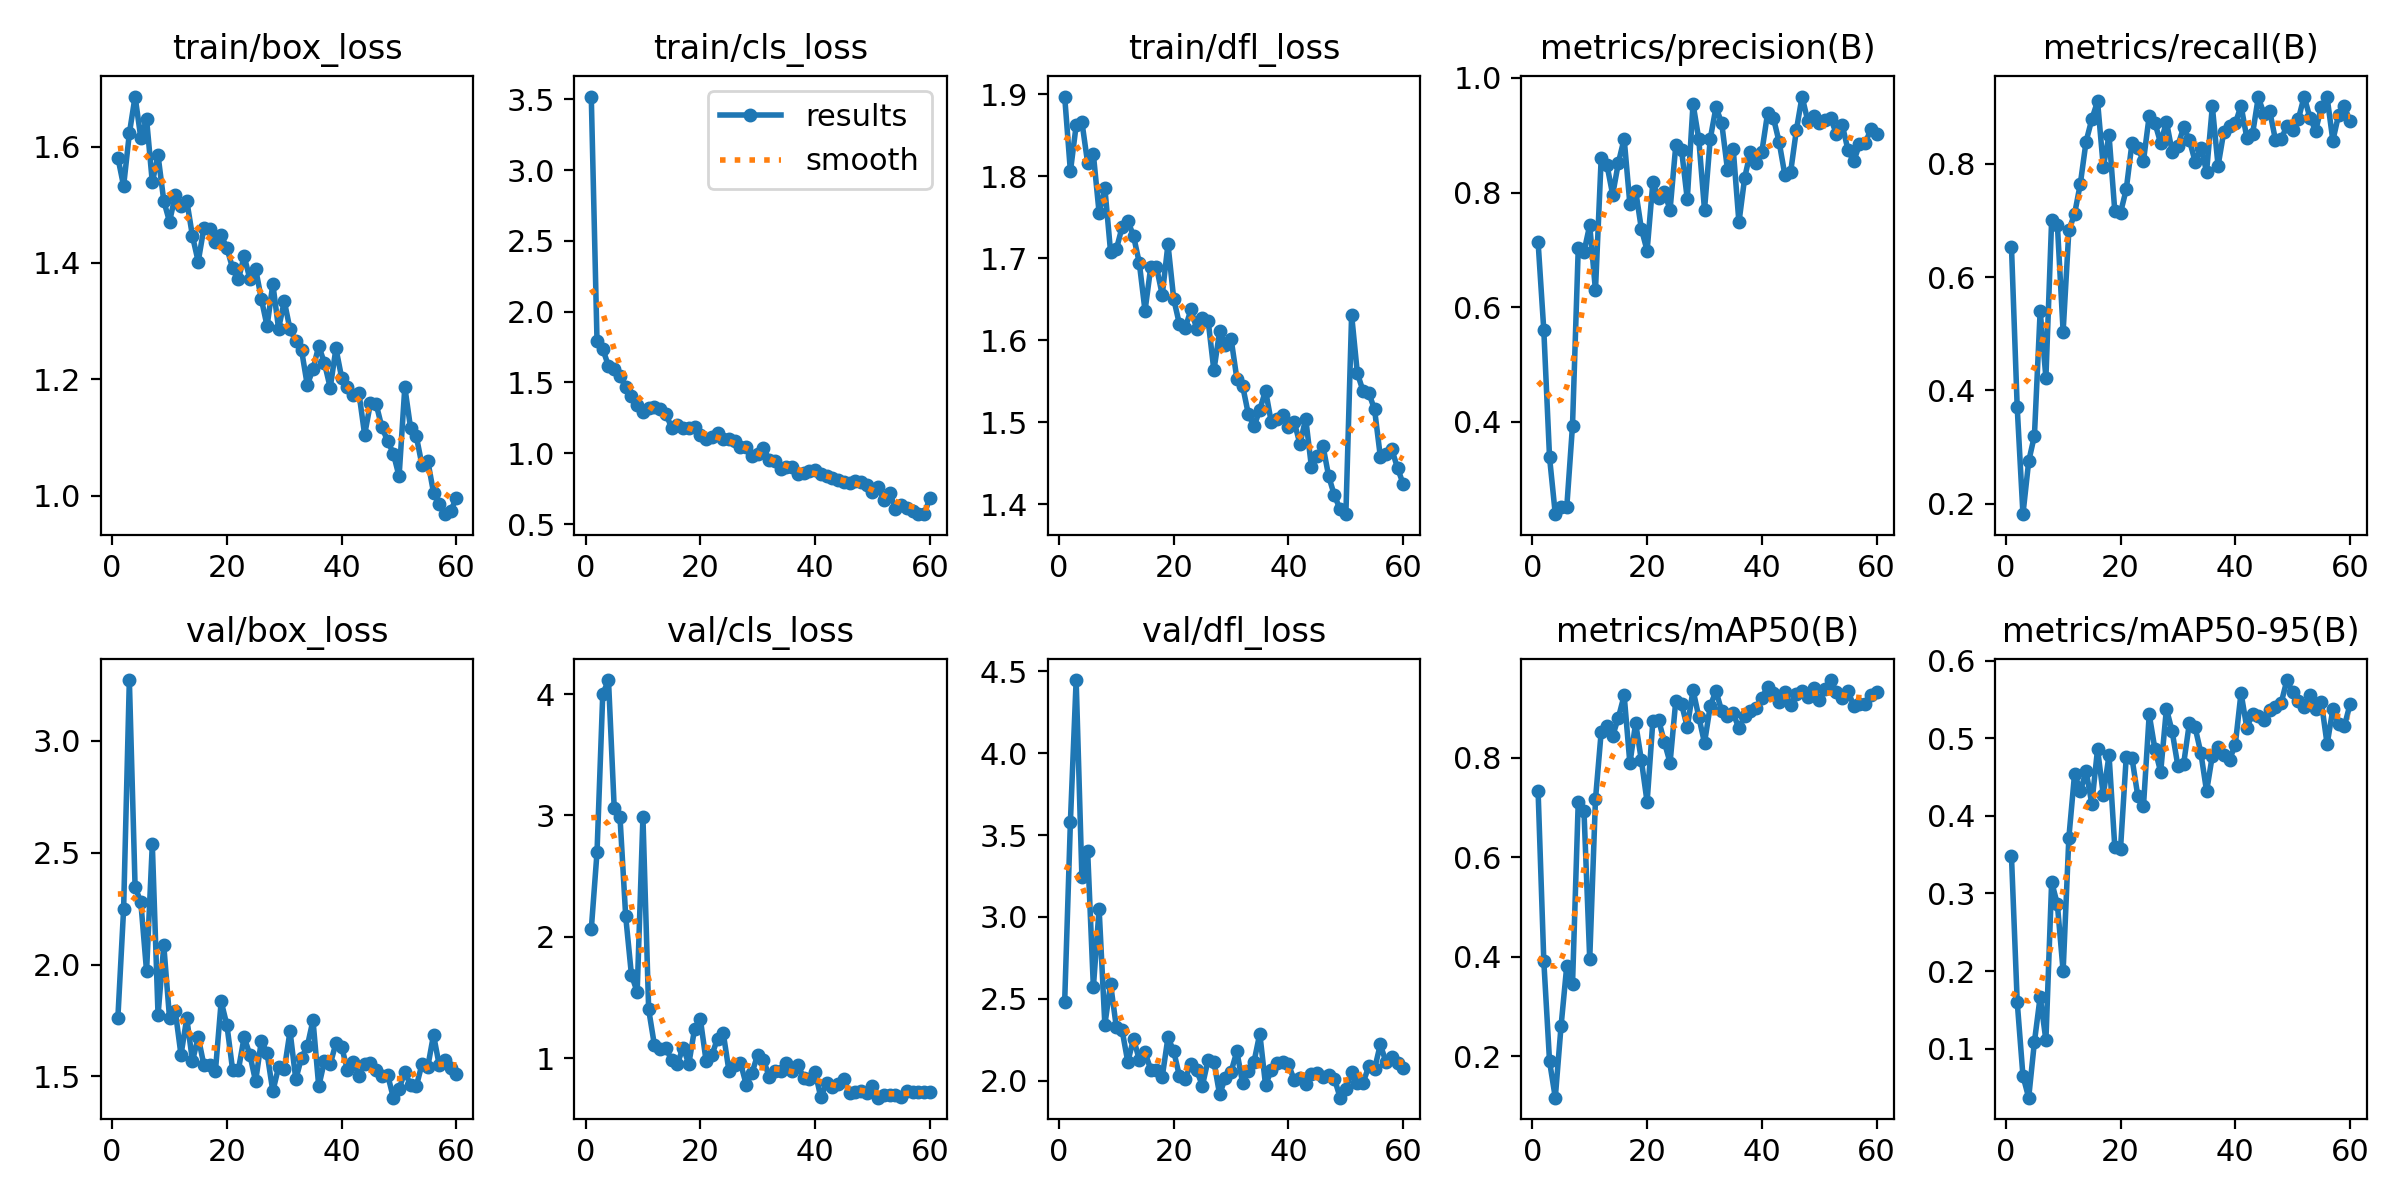

The table this chart was drawn from, first rows:
epoch, time, train/box_loss, train/cls_loss, train/dfl_loss, metrics/precision(B), metrics/recall(B), metrics/mAP50(B), metrics/mAP50-95(B), val/box_loss, val/cls_loss, val/dfl_loss, lr/pg0, lr/pg1, lr/pg2
1, 63.66, 1.581, 3.519, 1.897, 0.714, 0.6532, 0.7337, 0.3478, 1.763, 2.061, 2.483, 0.0003875, 0.0003875, 0.0003875
2, 115.1, 1.532, 1.794, 1.806, 0.5594, 0.3699, 0.3907, 0.1602, 2.248, 2.696, 3.583, 0.0007745, 0.0007745, 0.0007745
3, 165.6, 1.623, 1.738, 1.862, 0.3375, 0.1816, 0.1898, 0.06477, 3.272, 4.001, 4.448, 0.001148, 0.001148, 0.001148
4, 214.7, 1.686, 1.616, 1.866, 0.2385, 0.2748, 0.1169, 0.03667, 2.347, 4.117, 3.246, 0.001188, 0.001188, 0.001188
5, 266.8, 1.615, 1.595, 1.816, 0.2508, 0.3201, 0.26, 0.1087, 2.279, 3.059, 3.405, 0.001167, 0.001167, 0.001167
6, 316.6, 1.647, 1.549, 1.827, 0.2506, 0.5404, 0.3818, 0.1669, 1.97, 2.99, 2.572, 0.001147, 0.001147, 0.001147
7, 369.5, 1.539, 1.466, 1.755, 0.3932, 0.4224, 0.3444, 0.1106, 2.538, 2.167, 3.049, 0.001126, 0.001126, 0.001126
8, 422.2, 1.585, 1.403, 1.786, 0.7025, 0.701, 0.7113, 0.3149, 1.774, 1.685, 2.342, 0.001106, 0.001106, 0.001106
9, 473.1, 1.507, 1.34, 1.708, 0.6965, 0.6923, 0.6924, 0.2859, 2.086, 1.546, 2.59, 0.001085, 0.001085, 0.001085
10, 525.9, 1.471, 1.293, 1.711, 0.743, 0.5039, 0.395, 0.1998, 1.761, 2.987, 2.327, 0.001064, 0.001064, 0.001064
11, 580.2, 1.516, 1.323, 1.738, 0.6293, 0.6825, 0.7159, 0.372, 1.793, 1.401, 2.309, 0.001044, 0.001044, 0.001044
12, 632.3, 1.497, 1.326, 1.746, 0.8609, 0.7116, 0.8518, 0.4546, 1.596, 1.108, 2.114, 0.001023, 0.001023, 0.001023
13, 682.2, 1.507, 1.312, 1.727, 0.8482, 0.7648, 0.8635, 0.4317, 1.761, 1.079, 2.257, 0.001002, 0.001002, 0.001002
14, 733.7, 1.446, 1.281, 1.694, 0.7963, 0.8394, 0.8439, 0.4575, 1.569, 1.084, 2.127, 0.0009819, 0.0009819, 0.0009819
15, 782.8, 1.402, 1.179, 1.636, 0.8523, 0.8786, 0.8804, 0.4155, 1.675, 0.9824, 2.172, 0.0009612, 0.0009612, 0.0009612
16, 836.5, 1.461, 1.196, 1.689, 0.8939, 0.9103, 0.925, 0.4862, 1.55, 0.9525, 2.067, 0.0009406, 0.0009406, 0.0009406
17, 889.3, 1.459, 1.181, 1.689, 0.7795, 0.7944, 0.7883, 0.4269, 1.552, 1.087, 2.063, 0.00092, 0.00092, 0.00092
18, 941.1, 1.436, 1.181, 1.655, 0.8033, 0.8504, 0.8695, 0.4783, 1.525, 0.9527, 2.023, 0.0008994, 0.0008994, 0.0008994
19, 992.8, 1.448, 1.184, 1.717, 0.7366, 0.7171, 0.7945, 0.3604, 1.835, 1.241, 2.264, 0.0008787, 0.0008787, 0.0008787
20, 1044, 1.425, 1.131, 1.65, 0.6985, 0.7135, 0.7106, 0.3577, 1.73, 1.324, 2.18, 0.0008581, 0.0008581, 0.0008581
21, 1096, 1.391, 1.104, 1.619, 0.8177, 0.755, 0.8734, 0.4763, 1.528, 0.9787, 2.027, 0.0008375, 0.0008375, 0.0008375
22, 1149, 1.372, 1.113, 1.614, 0.7901, 0.8368, 0.8759, 0.4745, 1.53, 1.023, 2.008, 0.0008169, 0.0008169, 0.0008169
23, 1202, 1.412, 1.142, 1.638, 0.8007, 0.8276, 0.8312, 0.4263, 1.675, 1.161, 2.104, 0.0007962, 0.0007962, 0.0007962
24, 1250, 1.373, 1.102, 1.614, 0.7699, 0.805, 0.7897, 0.4125, 1.597, 1.205, 2.062, 0.0007756, 0.0007756, 0.0007756
25, 1301, 1.39, 1.104, 1.627, 0.8828, 0.8847, 0.9146, 0.5309, 1.478, 0.8913, 1.97, 0.000755, 0.000755, 0.000755
26, 1355, 1.338, 1.088, 1.624, 0.8746, 0.8718, 0.9073, 0.4859, 1.66, 0.946, 2.128, 0.0007344, 0.0007344, 0.0007344
27, 1403, 1.291, 1.045, 1.563, 0.7882, 0.8364, 0.8613, 0.4567, 1.603, 0.9601, 2.116, 0.0007137, 0.0007137, 0.0007137
28, 1454, 1.364, 1.045, 1.611, 0.9551, 0.8743, 0.9357, 0.5383, 1.434, 0.7812, 1.915, 0.0006931, 0.0006931, 0.0006931
29, 1505, 1.287, 0.9844, 1.594, 0.8934, 0.8214, 0.8821, 0.5089, 1.541, 0.8759, 2.018, 0.0006725, 0.0006725, 0.0006725
30, 1556, 1.334, 0.9975, 1.602, 0.7699, 0.8323, 0.8294, 0.4641, 1.532, 1.03, 2.055, 0.0006519, 0.0006519, 0.0006519
31, 1604, 1.286, 1.037, 1.553, 0.8935, 0.8643, 0.9038, 0.4671, 1.702, 0.9871, 2.179, 0.0006312, 0.0006312, 0.0006312
32, 1658, 1.266, 0.9553, 1.545, 0.9488, 0.8418, 0.9339, 0.5196, 1.488, 0.8459, 1.986, 0.0006106, 0.0006106, 0.0006106
33, 1708, 1.25, 0.947, 1.51, 0.9211, 0.8039, 0.8932, 0.5141, 1.584, 0.89, 2.058, 0.00059, 0.00059, 0.00059
34, 1759, 1.19, 0.891, 1.495, 0.8402, 0.8279, 0.8845, 0.4812, 1.634, 0.8903, 2.116, 0.0005694, 0.0005694, 0.0005694
35, 1810, 1.217, 0.9006, 1.515, 0.8764, 0.7863, 0.8889, 0.4317, 1.751, 0.9596, 2.287, 0.0005487, 0.0005487, 0.0005487
36, 1858, 1.257, 0.9019, 1.539, 0.7478, 0.9012, 0.8588, 0.4777, 1.455, 0.8977, 1.973, 0.0005281, 0.0005281, 0.0005281
37, 1908, 1.228, 0.8551, 1.5, 0.8257, 0.7963, 0.8832, 0.4893, 1.569, 0.9449, 2.064, 0.0005075, 0.0005075, 0.0005075
38, 1958, 1.186, 0.8583, 1.504, 0.8712, 0.8567, 0.8928, 0.4786, 1.555, 0.8379, 2.109, 0.0004869, 0.0004869, 0.0004869
39, 2008, 1.253, 0.8737, 1.509, 0.8523, 0.8666, 0.8996, 0.4725, 1.649, 0.8304, 2.113, 0.0004662, 0.0004662, 0.0004662
40, 2060, 1.202, 0.88, 1.494, 0.8716, 0.8712, 0.9195, 0.4919, 1.632, 0.8886, 2.1, 0.0004456, 0.0004456, 0.0004456
41, 2112, 1.187, 0.8544, 1.5, 0.9389, 0.9026, 0.9424, 0.5586, 1.529, 0.6753, 2.001, 0.000425, 0.000425, 0.000425
42, 2162, 1.174, 0.8367, 1.473, 0.9305, 0.8462, 0.9299, 0.514, 1.566, 0.7977, 2.014, 0.0004044, 0.0004044, 0.0004044
43, 2211, 1.177, 0.8225, 1.504, 0.8883, 0.8522, 0.9119, 0.5312, 1.503, 0.7599, 1.982, 0.0003837, 0.0003837, 0.0003837
44, 2264, 1.105, 0.8136, 1.445, 0.831, 0.9171, 0.9308, 0.5284, 1.555, 0.7826, 2.039, 0.0003631, 0.0003631, 0.0003631
45, 2311, 1.158, 0.797, 1.458, 0.8351, 0.8885, 0.9048, 0.5237, 1.559, 0.8262, 2.046, 0.0003425, 0.0003425, 0.0003425
46, 2361, 1.157, 0.7924, 1.471, 0.9084, 0.8928, 0.9287, 0.5365, 1.531, 0.7114, 2.02, 0.0003219, 0.0003219, 0.0003219
47, 2411, 1.118, 0.8041, 1.434, 0.9676, 0.8422, 0.9329, 0.5399, 1.503, 0.7217, 2.037, 0.0003012, 0.0003012, 0.0003012
48, 2460, 1.094, 0.7996, 1.411, 0.9247, 0.8435, 0.9212, 0.5459, 1.508, 0.7326, 2.012, 0.0002806, 0.0002806, 0.0002806
49, 2510, 1.072, 0.7749, 1.394, 0.9344, 0.8672, 0.9391, 0.5752, 1.405, 0.7099, 1.896, 0.00026, 0.00026, 0.00026
50, 2562, 1.033, 0.7258, 1.388, 0.9215, 0.8589, 0.9149, 0.5592, 1.444, 0.7714, 1.946, 0.0002394, 0.0002394, 0.0002394
51, 2624, 1.186, 0.7634, 1.631, 0.9264, 0.8793, 0.9375, 0.5483, 1.521, 0.6738, 2.053, 0.0002188, 0.0002188, 0.0002188
52, 2678, 1.116, 0.6689, 1.56, 0.9293, 0.9187, 0.9557, 0.5403, 1.461, 0.6957, 1.983, 0.0001981, 0.0001981, 0.0001981
53, 2733, 1.102, 0.7219, 1.538, 0.9019, 0.8816, 0.9312, 0.556, 1.456, 0.695, 1.987, 0.0001775, 0.0001775, 0.0001775
54, 2785, 1.052, 0.6062, 1.535, 0.9181, 0.8584, 0.92, 0.5383, 1.556, 0.6928, 2.089, 0.0001569, 0.0001569, 0.0001569
55, 2836, 1.06, 0.6359, 1.515, 0.8743, 0.9003, 0.933, 0.5467, 1.543, 0.6783, 2.071, 0.0001363, 0.0001363, 0.0001363
56, 2891, 1.005, 0.6143, 1.458, 0.8544, 0.9174, 0.9046, 0.4924, 1.686, 0.73, 2.221, 0.0001156, 0.0001156, 0.0001156
57, 2943, 0.9859, 0.5937, 1.461, 0.884, 0.841, 0.9076, 0.5374, 1.55, 0.7217, 2.112, 9.5e-05, 9.5e-05, 9.5e-05
58, 2995, 0.968, 0.5726, 1.467, 0.8865, 0.8864, 0.9081, 0.519, 1.576, 0.7192, 2.144, 7.4375e-05, 7.4375e-05, 7.4375e-05
59, 3048, 0.9742, 0.5701, 1.444, 0.9102, 0.9014, 0.9261, 0.5158, 1.538, 0.7222, 2.11, 5.375e-05, 5.375e-05, 5.375e-05
60, 3098, 0.9957, 0.6833, 1.424, 0.9015, 0.8752, 0.932, 0.5439, 1.51, 0.7179, 2.076, 3.3125e-05, 3.3125e-05, 3.3125e-05
